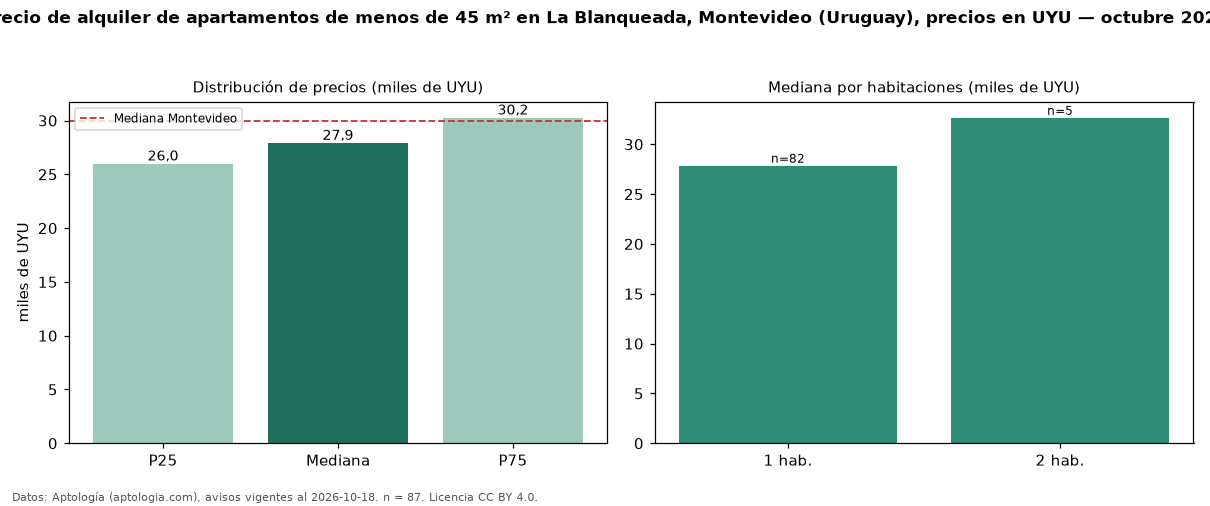

The table this chart was drawn from, first rows:
seccion, metrica, valor, moneda, n
filtro, area1, de menos de 45 m², , 87
precio, p25, 25980, UYU, 87
precio, mediana, 27900, UYU, 87
precio, p75, 30250, UYU, 87
precio, minimo, 19900, UYU, 87
precio, maximo, 38000, UYU, 87
m2, mediana_precio_m2, 736.8, UYU, 85
m2, area_mediana_m2, 38.0, m2, 85
admin, mediana_admin_mes, 4500, UYU, 83
banos, mediana_banos, 1.0, , 
parqueadero, pct_con_parqueadero, 100.0, %, 33
habitaciones, 1, 27850, UYU, 82
habitaciones, 2, 32649, UYU, 5
ciudad, mediana_ciudad_referencia, 30000, UYU, 
ciudad, mediana_m2_ciudad, 587, UYU, 
fuente, fecha_datos, 2026-10-18, , 
fuente, atribucion, https://www.aptologia.com/uy/alquiler/mo…, , 
fuente, licencia, CC BY 4.0, , 
